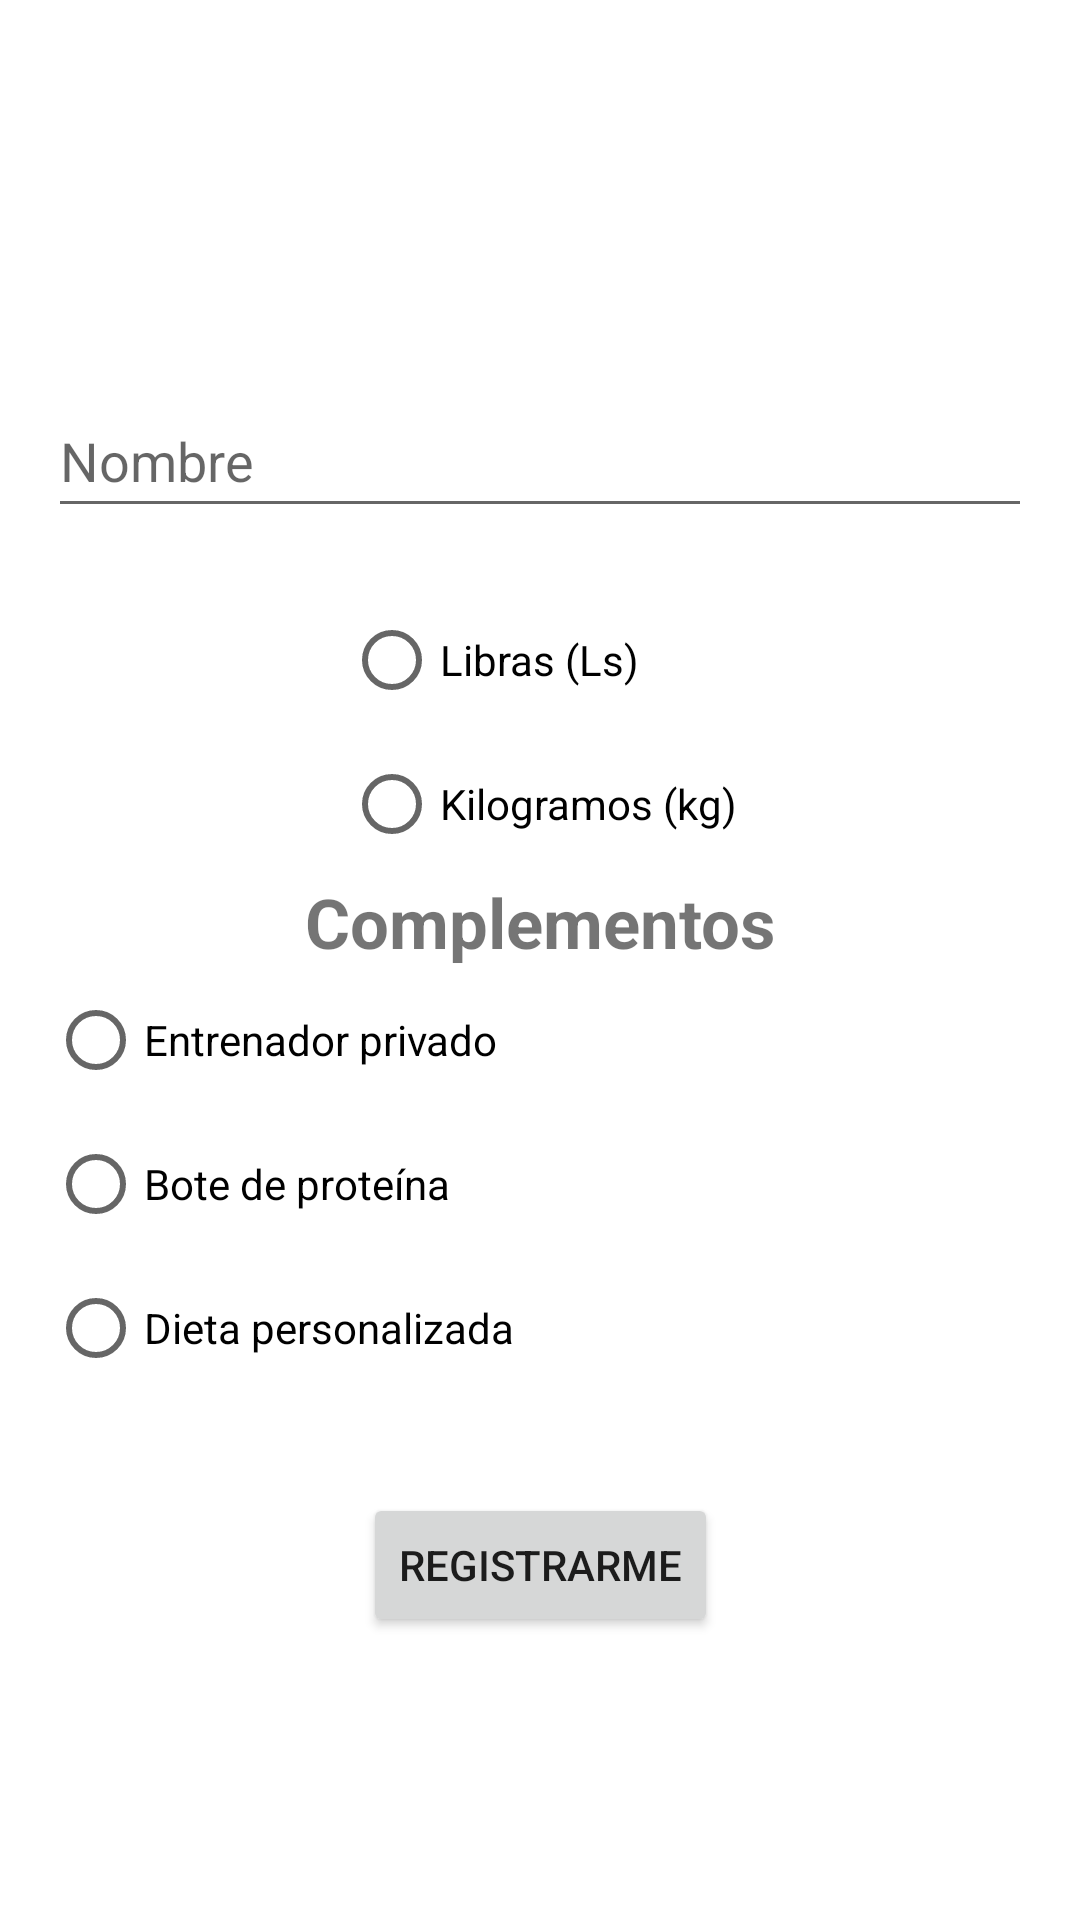

Produce the Android XML layout that renders to this screen, including the resource entries it uses.
<!-- AndroidManifest.xml: activity theme Theme.Practica4.NoActionBar -->
<!-- res/layout/activity_main.xml -->
<androidx.constraintlayout.widget.ConstraintLayout
    xmlns:android="http://schemas.android.com/apk/res/android"
    xmlns:app="http://schemas.android.com/apk/res-auto"
    xmlns:tools="http://schemas.android.com/tools"
    android:id="@+id/main"
    android:layout_width="match_parent"
    android:layout_height="match_parent"
    tools:context=".MainActivity">

    <include
        android:id="@+id/toolbar"
        layout="@layout/toobar"
        app:layout_constraintTop_toTopOf="parent"
        app:layout_constraintStart_toStartOf="parent"
        app:layout_constraintEnd_toEndOf="parent"/>

    <ScrollView
        android:layout_width="match_parent"
        android:layout_height="0dp"
        android:layout_marginTop="?attr/actionBarSize"
        app:layout_constraintTop_toBottomOf="@id/toolbar"
        app:layout_constraintBottom_toBottomOf="parent">

        <LinearLayout
            android:layout_width="match_parent"
            android:layout_height="wrap_content"
            android:orientation="vertical"
            android:padding="16dp">

            <androidx.constraintlayout.widget.ConstraintLayout
                android:id="@+id/layoutRegistro"
                android:layout_width="match_parent"
                android:layout_height="wrap_content">

                <EditText
                    android:id="@+id/inputName"
                    android:layout_width="0dp"
                    android:layout_height="48dp"
                    android:hint="Nombre"
                    app:layout_constraintTop_toTopOf="parent"
                    app:layout_constraintStart_toStartOf="parent"
                    app:layout_constraintEnd_toEndOf="parent" />

                <RadioGroup
                    android:id="@+id/containerGroup"
                    android:layout_width="wrap_content"
                    android:layout_height="wrap_content"
                    android:layout_marginTop="20dp"
                    app:layout_constraintTop_toBottomOf="@+id/inputName"
                    app:layout_constraintEnd_toEndOf="parent"
                    app:layout_constraintStart_toStartOf="parent">

                    <RadioButton
                        android:id="@+id/libras"
                        android:layout_width="wrap_content"
                        android:layout_height="wrap_content"
                        android:text="Libras (Ls)" />

                    <RadioButton
                        android:id="@+id/kilos"
                        android:layout_width="wrap_content"
                        android:layout_height="wrap_content"
                        android:text="Kilogramos (kg)" />
                </RadioGroup>

                <TextView
                    android:id="@+id/textView3"
                    android:layout_width="0dp"
                    android:layout_height="wrap_content"
                    android:text="Complementos"
                    android:textAlignment="center"
                    android:textSize="23sp"
                    android:textStyle="bold"
                    app:layout_constraintTop_toBottomOf="@+id/containerGroup"
                    app:layout_constraintEnd_toEndOf="parent"
                    app:layout_constraintStart_toStartOf="parent" />

                <RadioGroup
                    android:id="@+id/radioGroup"
                    android:layout_width="0dp"
                    android:layout_height="wrap_content"
                    app:layout_constraintTop_toBottomOf="@+id/textView3"
                    app:layout_constraintEnd_toEndOf="parent"
                    app:layout_constraintStart_toStartOf="parent">

                    <RadioButton
                        android:id="@+id/radioButton8"
                        android:layout_width="match_parent"
                        android:layout_height="wrap_content"
                        android:text="Entrenador privado" />

                    <RadioButton
                        android:id="@+id/radioButton9"
                        android:layout_width="match_parent"
                        android:layout_height="wrap_content"
                        android:text="Bote de proteína" />

                    <RadioButton
                        android:id="@+id/radioButton10"
                        android:layout_width="match_parent"
                        android:layout_height="wrap_content"
                        android:text="Dieta personalizada" />
                </RadioGroup>

                <Button
                    android:id="@+id/button"
                    android:layout_width="wrap_content"
                    android:layout_height="wrap_content"
                    android:layout_marginTop="31dp"
                    android:text="Registrarme"
                    app:layout_constraintTop_toBottomOf="@+id/radioGroup"
                    app:layout_constraintEnd_toEndOf="parent"
                    app:layout_constraintStart_toStartOf="parent" />

            </androidx.constraintlayout.widget.ConstraintLayout>

            <androidx.constraintlayout.widget.ConstraintLayout
                android:id="@+id/layoutResultado"
                android:layout_width="match_parent"
                android:layout_height="wrap_content"
                android:visibility="gone">

                <TextView
                    android:id="@+id/textView2"
                    android:layout_width="0dp"
                    android:layout_height="wrap_content"
                    android:textAlignment="center"
                    android:textSize="18sp"
                    app:layout_constraintTop_toTopOf="parent"
                    app:layout_constraintStart_toStartOf="parent"
                    app:layout_constraintEnd_toEndOf="parent"/>

            </androidx.constraintlayout.widget.ConstraintLayout>

        </LinearLayout>

    </ScrollView>

</androidx.constraintlayout.widget.ConstraintLayout>
<!-- res/layout/toobar.xml (included above) -->
<?xml version="1.0" encoding="utf-8"?>
<androidx.appcompat.widget.Toolbar
    xmlns:android="http://schemas.android.com/apk/res/android"
    xmlns:app="http://schemas.android.com/apk/res-auto"
    android:id="@+id/toolbar"
    android:layout_width="match_parent"
    android:layout_height="?attr/actionBarSize"
    android:background="@color/toobar_back"
    android:theme="@style/ThemeOverlay.AppCompat.ActionBar"
    app:popupTheme="@style/ThemeOverlay.AppCompat.Light">

    <ImageView
        android:layout_width="40dp"
        android:layout_height="40dp"
        android:src="@drawable/ic_launcher_background"
        android:layout_gravity="start"
        android:layout_marginEnd="16dp"/>

</androidx.appcompat.widget.Toolbar>
<!-- resources referenced by this layout -->
<resources>
  <style name="Theme.Practica4.NoActionBar">
          <item name="windowActionBar">false</item>
          <item name="windowNoTitle">true</item>
      </style>
</resources>
